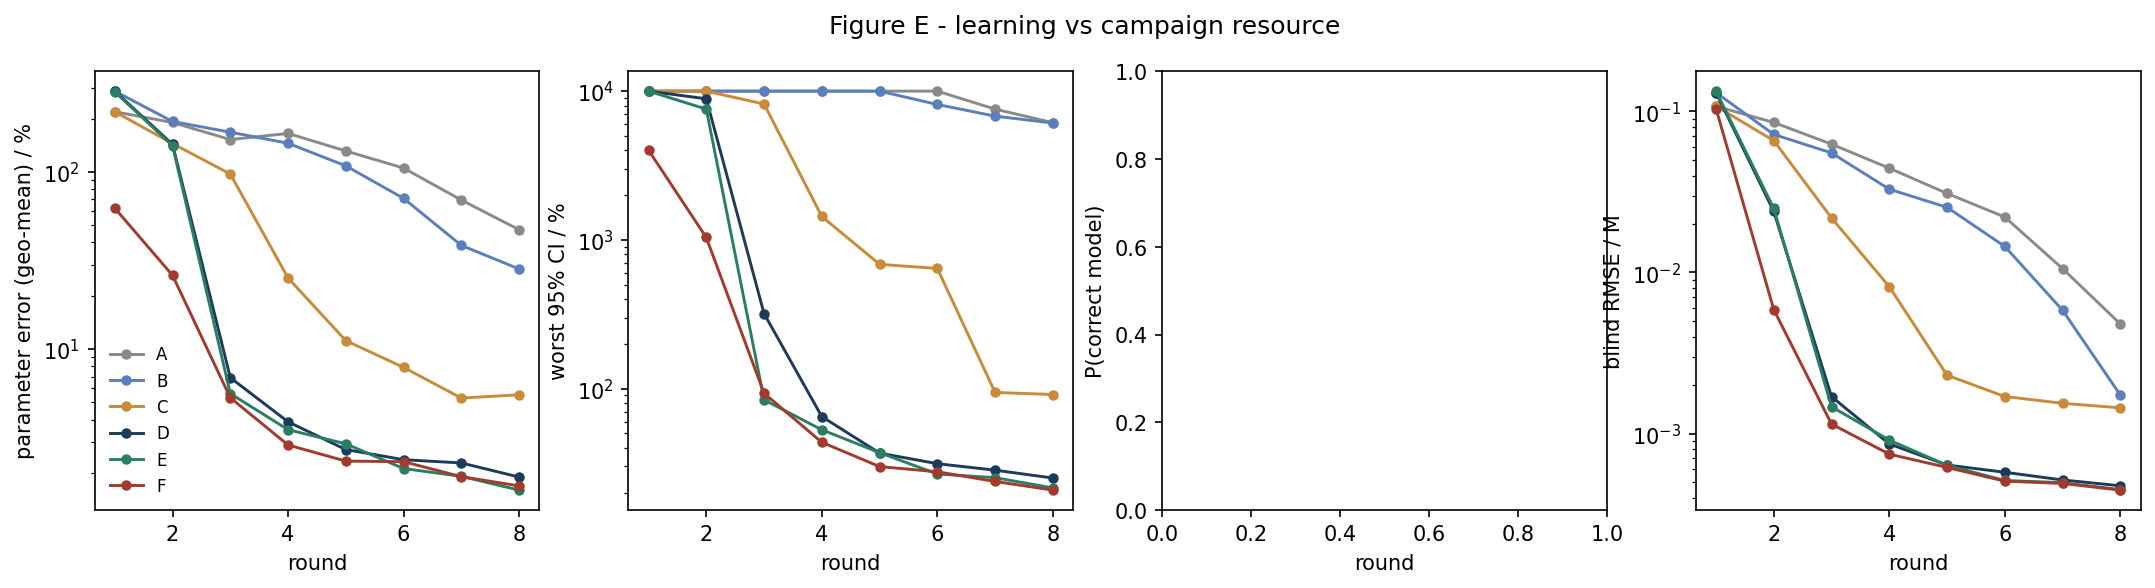

The data file committed next to this chart (first rows):
strategy, round, param_err_pct, max_rel_ci_pct, p_correct, blind_rmse_M
A, 1, 218.9, 10000, nan, 0.1078
A, 2, 190.3, 10000, nan, 0.08543
A, 3, 152.4, 10000, nan, 0.06265
A, 4, 165.1, 10000, nan, 0.04444
A, 5, 131.5, 10000, nan, 0.03097
A, 6, 105.3, 10000, nan, 0.0221
A, 7, 69.43, 7567, nan, 0.01056
A, 8, 47.2, 6140, nan, 0.004789
B, 1, 286.2, 10000, nan, 0.131
B, 2, 192.9, 10000, nan, 0.07201
B, 3, 167.8, 10000, nan, 0.05528
B, 4, 145.3, 10000, nan, 0.03289
B, 5, 108.3, 10000, nan, 0.02538
B, 6, 70.94, 8134, nan, 0.01451
B, 7, 38.5, 6789, nan, 0.005827
B, 8, 28.34, 6103, nan, 0.001732
C, 1, 218.9, 10000, nan, 0.1078
C, 2, 144.7, 10000, nan, 0.0659
C, 3, 97.41, 8190, nan, 0.0218
C, 4, 25.19, 1436, nan, 0.008165
C, 5, 11.16, 684.8, nan, 0.002301
C, 6, 7.882, 642.3, nan, 0.001697
C, 7, 5.289, 94.21, nan, 0.001541
C, 8, 5.522, 91.26, nan, 0.001443
D, 1, 286.2, 10000, nan, 0.131
D, 2, 143.3, 8880, nan, 0.02393
D, 3, 6.893, 319.4, nan, 0.001693
D, 4, 3.884, 64.82, nan, 0.0008614
D, 5, 2.708, 36.84, nan, 0.0006373
D, 6, 2.373, 31.27, nan, 0.0005745
D, 7, 2.276, 28.29, nan, 0.0005147
D, 8, 1.894, 25.04, nan, 0.0004736
E, 1, 283.5, 10000, nan, 0.1337
E, 2, 140.8, 7571, nan, 0.02499
E, 3, 5.607, 83.99, nan, 0.001466
E, 4, 3.506, 52.88, nan, 0.0009104
E, 5, 2.917, 37.08, nan, 0.0006341
E, 6, 2.116, 26.66, nan, 0.0005109
E, 7, 1.912, 25.18, nan, 0.000495
E, 8, 1.598, 21.48, nan, 0.0004482
F, 1, 62.51, 4010, nan, 0.1043
F, 2, 26.08, 1037, nan, 0.005884
F, 3, 5.312, 93.03, nan, 0.001144
F, 4, 2.873, 43.55, nan, 0.0007446
F, 5, 2.331, 29.9, nan, 0.0006157
F, 6, 2.314, 27.58, nan, 0.000506
F, 7, 1.903, 23.75, nan, 0.0004899
F, 8, 1.688, 20.77, nan, 0.0004451
